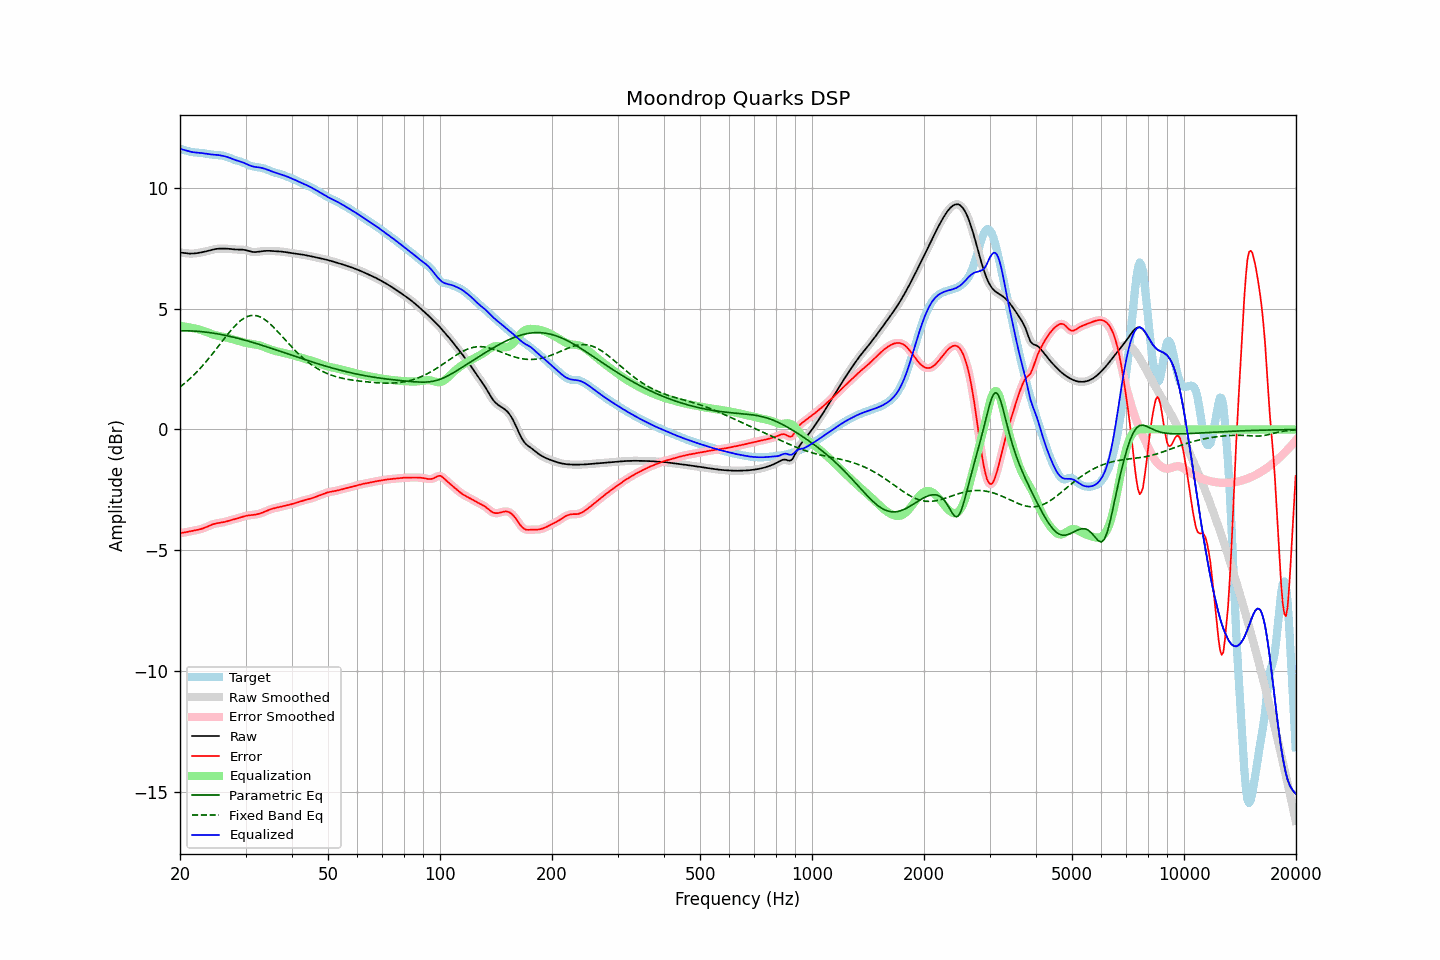

The file beside this chart, header and first rows:
frequency, raw, error, smoothed, error_smoothed, equalization, parametric_eq, fixed_band_eq, equalized_raw, equalized_smoothed, target
20.00, 7.32, -4.29, 7.32, -4.29, 4.29, 4.08, 1.76, 11.62, 11.62, 11.62
20.20, 7.32, -4.28, 7.31, -4.28, 4.28, 4.08, 1.81, 11.60, 11.60, 11.60
20.40, 7.31, -4.27, 7.31, -4.27, 4.27, 4.08, 1.86, 11.58, 11.58, 11.58
20.61, 7.30, -4.26, 7.30, -4.26, 4.26, 4.08, 1.92, 11.56, 11.56, 11.56
20.81, 7.29, -4.25, 7.29, -4.25, 4.25, 4.08, 1.97, 11.54, 11.54, 11.54
21.02, 7.28, -4.23, 7.28, -4.23, 4.24, 4.08, 2.03, 11.52, 11.52, 11.52
21.23, 7.28, -4.22, 7.28, -4.22, 4.22, 4.08, 2.09, 11.50, 11.50, 11.50
21.44, 7.28, -4.21, 7.28, -4.21, 4.21, 4.08, 2.15, 11.49, 11.49, 11.49
21.66, 7.28, -4.19, 7.28, -4.19, 4.20, 4.07, 2.22, 11.48, 11.48, 11.48
21.87, 7.28, -4.18, 7.29, -4.18, 4.18, 4.07, 2.28, 11.47, 11.47, 11.47
22.09, 7.29, -4.17, 7.29, -4.17, 4.17, 4.07, 2.35, 11.46, 11.46, 11.46
22.31, 7.30, -4.15, 7.30, -4.15, 4.15, 4.06, 2.42, 11.46, 11.46, 11.46
22.54, 7.31, -4.14, 7.31, -4.14, 4.14, 4.06, 2.49, 11.45, 11.45, 11.45
22.76, 7.33, -4.12, 7.33, -4.12, 4.12, 4.05, 2.56, 11.44, 11.44, 11.45
22.99, 7.34, -4.10, 7.34, -4.10, 4.10, 4.04, 2.64, 11.44, 11.44, 11.44
23.22, 7.35, -4.08, 7.35, -4.08, 4.07, 4.04, 2.71, 11.43, 11.43, 11.43
23.45, 7.37, -4.05, 7.37, -4.05, 4.05, 4.03, 2.79, 11.41, 11.41, 11.42
23.69, 7.39, -4.02, 7.39, -4.02, 4.02, 4.02, 2.87, 11.40, 11.40, 11.41
23.92, 7.40, -3.99, 7.40, -3.99, 3.99, 4.01, 2.95, 11.39, 11.39, 11.39
24.16, 7.42, -3.96, 7.42, -3.96, 3.97, 4.00, 3.03, 11.39, 11.39, 11.38
24.40, 7.44, -3.94, 7.44, -3.94, 3.94, 3.99, 3.11, 11.38, 11.38, 11.37
24.65, 7.45, -3.91, 7.45, -3.91, 3.92, 3.98, 3.20, 11.37, 11.37, 11.37
24.89, 7.47, -3.90, 7.47, -3.90, 3.90, 3.97, 3.28, 11.37, 11.37, 11.36
25.14, 7.48, -3.88, 7.48, -3.88, 3.89, 3.96, 3.37, 11.36, 11.36, 11.36
25.39, 7.48, -3.87, 7.48, -3.87, 3.87, 3.95, 3.45, 11.36, 11.35, 11.35
25.65, 7.49, -3.86, 7.49, -3.86, 3.86, 3.94, 3.54, 11.34, 11.35, 11.35
25.91, 7.49, -3.85, 7.49, -3.85, 3.85, 3.92, 3.63, 11.33, 11.33, 11.34
26.16, 7.49, -3.84, 7.49, -3.84, 3.83, 3.91, 3.71, 11.32, 11.32, 11.33
26.43, 7.49, -3.82, 7.49, -3.82, 3.82, 3.90, 3.80, 11.30, 11.30, 11.31
26.69, 7.48, -3.80, 7.48, -3.80, 3.80, 3.88, 3.88, 11.28, 11.28, 11.29
26.96, 7.48, -3.78, 7.48, -3.78, 3.79, 3.87, 3.97, 11.26, 11.26, 11.26
27.23, 7.47, -3.76, 7.47, -3.76, 3.77, 3.85, 4.05, 11.24, 11.24, 11.24
27.50, 7.46, -3.74, 7.46, -3.74, 3.75, 3.84, 4.13, 11.21, 11.21, 11.21
27.77, 7.46, -3.73, 7.46, -3.73, 3.73, 3.82, 4.20, 11.19, 11.19, 11.18
28.05, 7.45, -3.71, 7.45, -3.71, 3.71, 3.81, 4.27, 11.16, 11.16, 11.16
28.33, 7.45, -3.69, 7.45, -3.69, 3.69, 3.79, 4.34, 11.14, 11.14, 11.14
28.62, 7.45, -3.67, 7.45, -3.67, 3.67, 3.77, 4.41, 11.12, 11.12, 11.12
28.90, 7.45, -3.66, 7.45, -3.65, 3.65, 3.76, 4.47, 11.10, 11.10, 11.10
29.19, 7.44, -3.63, 7.44, -3.63, 3.63, 3.74, 4.52, 11.08, 11.08, 11.08
29.48, 7.44, -3.61, 7.44, -3.61, 3.61, 3.72, 4.57, 11.06, 11.05, 11.05
29.78, 7.43, -3.59, 7.43, -3.59, 3.60, 3.70, 4.61, 11.03, 11.03, 11.02
30.08, 7.42, -3.58, 7.42, -3.58, 3.58, 3.68, 4.65, 11.00, 11.00, 10.99
30.38, 7.40, -3.56, 7.40, -3.56, 3.57, 3.67, 4.68, 10.97, 10.97, 10.96
30.68, 7.38, -3.55, 7.38, -3.56, 3.56, 3.65, 4.70, 10.94, 10.94, 10.93
30.99, 7.36, -3.55, 7.36, -3.55, 3.55, 3.63, 4.71, 10.91, 10.91, 10.91
31.30, 7.35, -3.54, 7.35, -3.54, 3.54, 3.61, 4.72, 10.89, 10.89, 10.89
31.61, 7.34, -3.53, 7.34, -3.53, 3.53, 3.59, 4.72, 10.87, 10.87, 10.88
31.93, 7.34, -3.52, 7.34, -3.52, 3.52, 3.57, 4.71, 10.86, 10.86, 10.87
32.24, 7.35, -3.51, 7.35, -3.51, 3.51, 3.55, 4.70, 10.85, 10.85, 10.86
32.57, 7.36, -3.49, 7.36, -3.49, 3.49, 3.53, 4.68, 10.85, 10.85, 10.85
32.89, 7.37, -3.47, 7.37, -3.47, 3.47, 3.51, 4.65, 10.84, 10.84, 10.84
33.22, 7.38, -3.45, 7.38, -3.45, 3.45, 3.48, 4.62, 10.82, 10.82, 10.82
33.55, 7.38, -3.42, 7.38, -3.42, 3.42, 3.46, 4.58, 10.80, 10.80, 10.81
33.89, 7.39, -3.39, 7.39, -3.39, 3.39, 3.44, 4.53, 10.78, 10.78, 10.78
34.23, 7.39, -3.37, 7.39, -3.37, 3.37, 3.42, 4.49, 10.76, 10.76, 10.76
34.57, 7.39, -3.34, 7.39, -3.34, 3.34, 3.40, 4.43, 10.74, 10.73, 10.73
34.92, 7.39, -3.31, 7.39, -3.31, 3.32, 3.38, 4.37, 10.71, 10.71, 10.70
35.27, 7.39, -3.29, 7.39, -3.29, 3.29, 3.35, 4.31, 10.68, 10.68, 10.68
35.62, 7.38, -3.27, 7.38, -3.27, 3.27, 3.33, 4.24, 10.66, 10.66, 10.65
35.97, 7.38, -3.25, 7.38, -3.25, 3.25, 3.31, 4.18, 10.63, 10.63, 10.63
... 635 more rows
